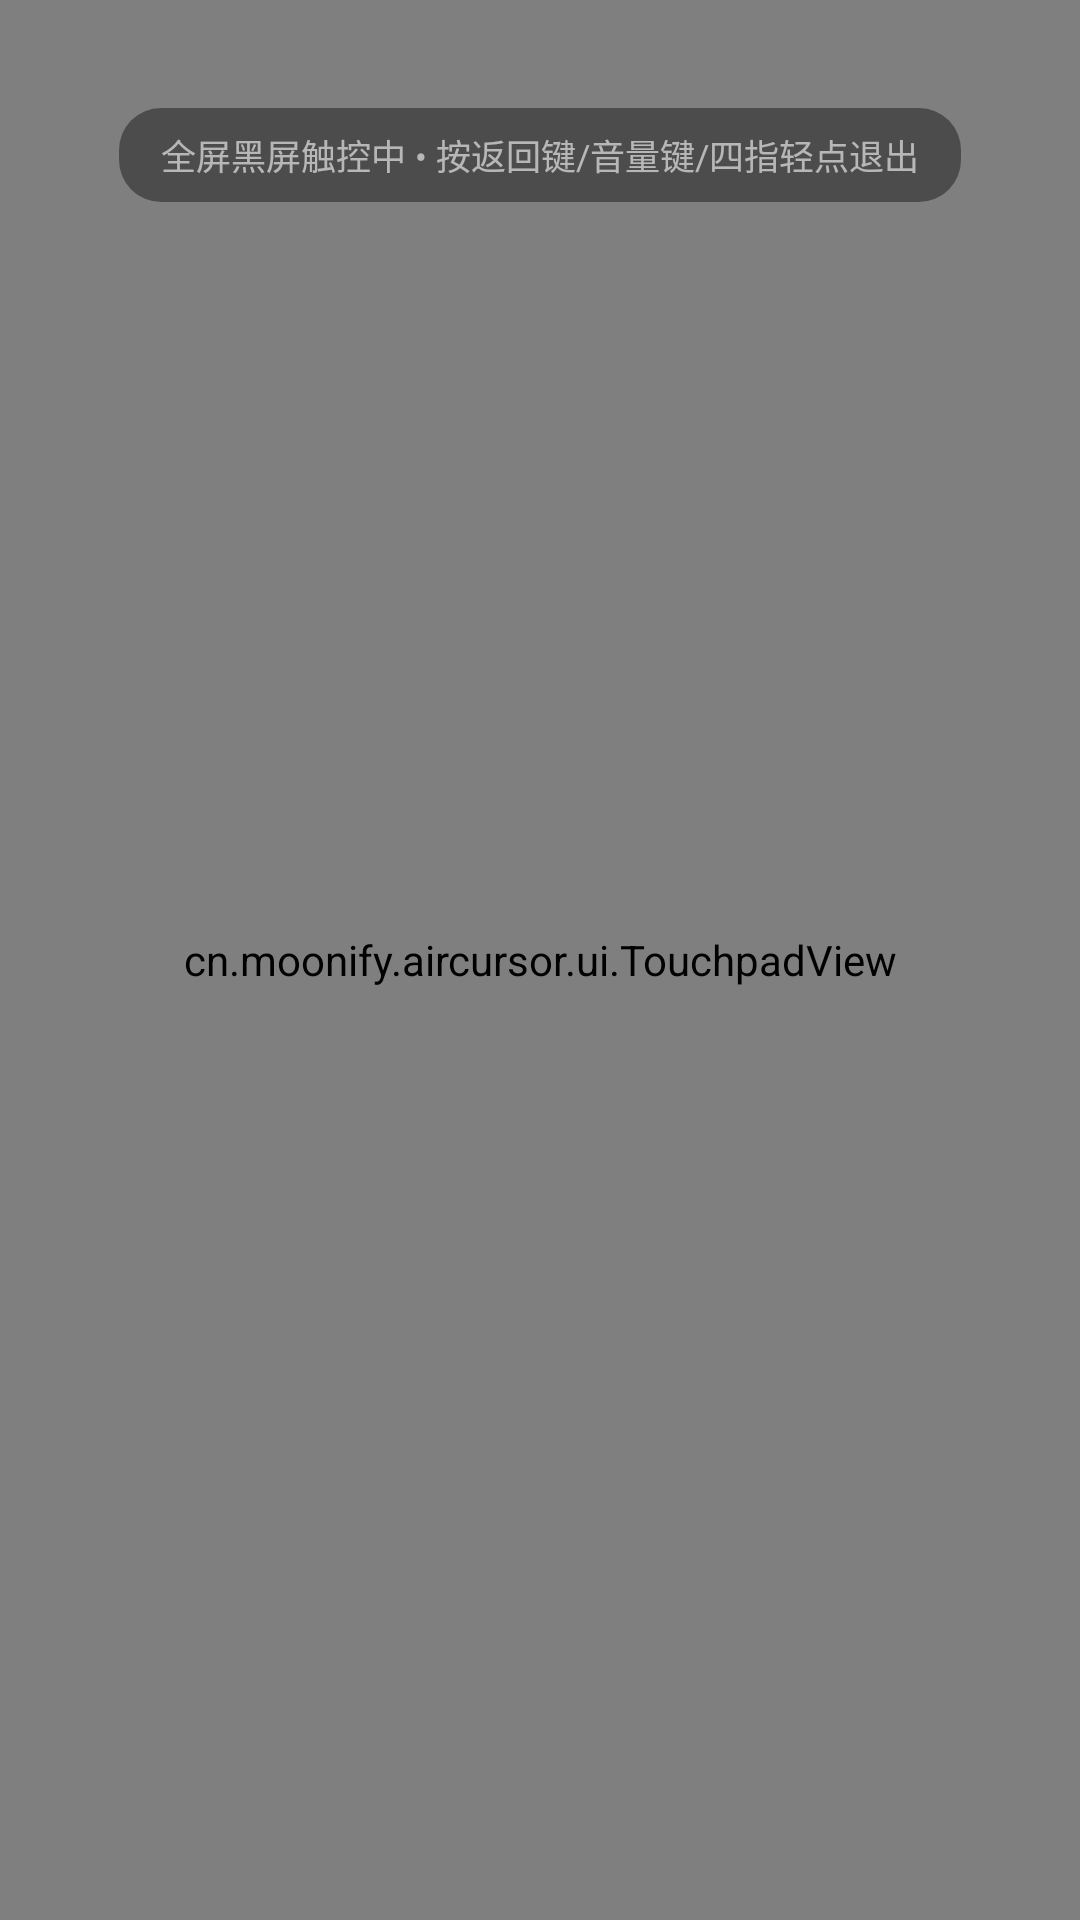

Here is an Android app screen rendered from its layout file. Give the layout XML and the strings, colors and styles it references.
<!-- AndroidManifest.xml: application theme Theme.AirCursor -->
<!-- res/layout/activity_black_screen.xml -->
<?xml version="1.0" encoding="utf-8"?>
<FrameLayout xmlns:android="http://schemas.android.com/apk/res/android"
    android:layout_width="match_parent"
    android:layout_height="match_parent"
    android:background="@color/black"
    android:keepScreenOn="true">

    
    <cn.moonify.aircursor.ui.TouchpadView
        android:id="@+id/touchpadView"
        android:layout_width="match_parent"
        android:layout_height="match_parent"
        android:background="@color/black" />

    
    <LinearLayout
        android:id="@+id/layoutExitTip"
        android:layout_width="wrap_content"
        android:layout_height="wrap_content"
        android:layout_gravity="center_horizontal|top"
        android:layout_marginTop="36dp"
        android:background="@drawable/bg_badge"
        android:backgroundTint="#66000000"
        android:orientation="horizontal"
        android:paddingHorizontal="14dp"
        android:paddingVertical="7dp">

        <TextView
            android:layout_width="wrap_content"
            android:layout_height="wrap_content"
            android:text="全屏黑屏触控中 • 按返回键/音量键/四指轻点退出"
            android:textColor="#99FFFFFF"
            android:textSize="11.5sp" />
    </LinearLayout>

</FrameLayout>
<!-- resources referenced by this layout -->
<resources>
  <color name="black">#FF000000</color>
  <!-- drawable bg_badge (drawable) -->
  <?xml version="1.0" encoding="utf-8"?>
  <shape xmlns:android="http://schemas.android.com/apk/res/android"
      android:shape="rectangle">
      <solid android:color="@color/badge_gray_bg" />
      <corners android:radius="14dp" />
  </shape>
  <style name="Theme.AirCursor" parent="Base.Theme.AirCursor" />
  <color name="badge_gray_bg">#E2E8F0</color>
  <style name="Base.Theme.AirCursor" parent="Theme.Material3.DayNight.NoActionBar">
          <item name="colorPrimary">@color/primary</item>
          <item name="colorOnPrimary">@color/white</item>
          <item name="android:statusBarColor">@color/bg_dark</item>
          <item name="android:navigationBarColor">@color/bg_dark</item>
          <item name="android:windowBackground">@color/bg_dark</item>
      </style>
  <color name="primary">#2563EB</color>
  <color name="white">#FFFFFFFF</color>
  <color name="bg_dark">#F3F4F6</color>
</resources>
